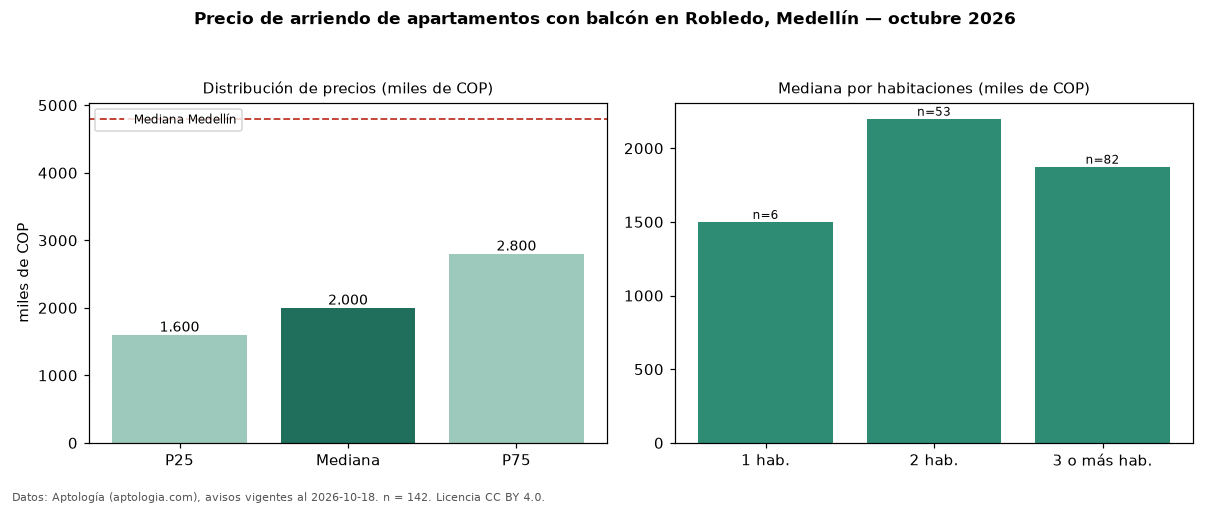

The table this chart was drawn from, first rows:
seccion, metrica, valor, moneda, n
filtro, balc, con balcón, , 142
precio, p25, 1600000, COP, 142
precio, mediana, 2000000, COP, 142
precio, p75, 2800000, COP, 142
precio, minimo, 1000000, COP, 142
precio, maximo, 5800000, COP, 142
m2, mediana_precio_m2, 35417, COP, 141
m2, area_mediana_m2, 57.5, m2, 141
banos, mediana_banos, 2.0, , 
parqueadero, pct_con_parqueadero, 48.4, %, 122
estrato, estrato_mas_frecuente, 3, , 142
habitaciones, 1, 1500000, COP, 6
habitaciones, 2, 2200000, COP, 53
habitaciones, 3+, 1875000, COP, 82
ciudad, mediana_ciudad_referencia, 4800000, COP, 
ciudad, mediana_m2_ciudad, 49206, COP, 
fuente, fecha_datos, 2026-10-18, , 
fuente, atribucion, https://www.aptologia.com/arriendo/medel…, , 
fuente, licencia, CC BY 4.0, , 
